Run: headless pygame with SDL's dummy video driver; simulated clock (each Clock.tick advances the game by its frame time, no real sleeping); random seed 0; keys injected as events and as key.get_pressed() state; mouse plan: one left click at the window centre at the start of phase 2, then a move to the lower-right quarter at the start of phase 3.
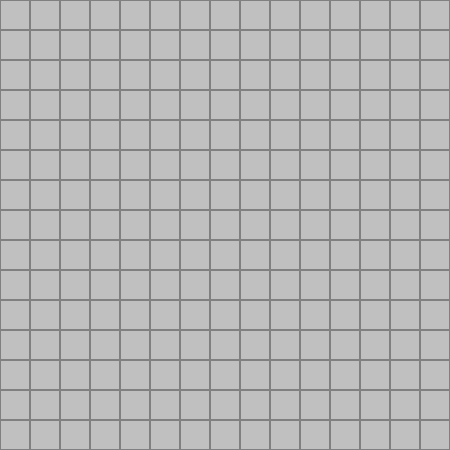
Frame 1 of 4 · flips 1–60 · no input
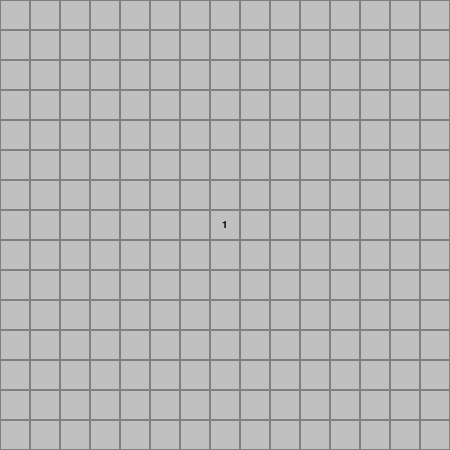
Frame 2 of 4 · flips 61–180 · clicked the window centre · tapped SPACE, RETURN · held RIGHT (→), D
Frame 3 of 4 · flips 181–300 · moved the mouse to the lower-right quarter · held DOWN (↓), S · screen unchanged from frame 2, image omitted
Frame 4 of 4 · flips 301–420 · held LEFT (←), A, UP (↑), W · screen unchanged from frame 3, image omitted

The pygame program that drew these frames:

class Cell:
    def __init__(self):
        self.is_mine = False
        self.is_open = False
        self.is_flagged = False
        self.adjacent_mines = 0


import random


# Класс Cell, который мы написали выше, должен быть здесь...

class GameBoard:
    def __init__(self, width, height, mines_count):
        self.width = width
        self.height = height
        self.mines_count = mines_count

        self.board = [[Cell() for _ in range(width)] for _ in range(height)]

        # Добавляем эти две строки:
        self._place_mines()
        self._calculate_adjacent_mines()
        self.game_over = False

    def _place_mines(self):
        # Создаем список всех возможных координат (строка, столбец)
        all_coords = [(r, c) for r in range(self.height) for c in range(self.width)]

        # Выбираем из списка случайные уникальные координаты для мин
        mine_coords = random.sample(all_coords, self.mines_count)

        # В ячейках по этим координатам ставим мины
        for r, c in mine_coords:
            self.board[r][c].is_mine = True

    def _calculate_adjacent_mines(self):
        # Проходим по каждой ячейке поля
        for r in range(self.height):
            for c in range(self.width):
                # Если в ячейке уже есть мина, считать ничего не нужно
                if self.board[r][c].is_mine:
                    continue

                mine_count = 0
                # Проверяем всех 8 соседей
                for dr in [-1, 0, 1]:  # Смещение по строке
                    for dc in [-1, 0, 1]:  # Смещение по столбцу
                        # Пропускаем саму текущую ячейку
                        if dr == 0 and dc == 0:
                            continue

                        # Вычисляем координаты соседа
                        nr, nc = r + dr, c + dc

                        # ВАЖНО: Проверяем, что сосед не вышел за границы поля
                        if 0 <= nr < self.height and 0 <= nc < self.width:
                            if self.board[nr][nc].is_mine:
                                mine_count += 1

                # Записываем результат в ячейку
                self.board[r][c].adjacent_mines = mine_count

    def open_cell(self, r, c):
        # Получаем ячейку, по которой кликнули
        cell = self.board[r][c]

        # Нельзя открыть уже открытую ячейку или ячейку с флагом
        if cell.is_open or cell.is_flagged:
            return

        cell.is_open = True

        # Если это была мина - игра окончена
        if cell.is_mine:
            self.game_over = True
            return  # Сразу выходим

        # Магия "Сапёра": если ячейка пустая, открываем соседей
        if cell.adjacent_mines == 0 and not cell.is_mine:
            # Проходим по всем 8 соседям
            for dr in [-1, 0, 1]:
                for dc in [-1, 0, 1]:
                    if dr == 0 and dc == 0:
                        continue

                    nr, nc = r + dr, c + dc

                    # Убеждаемся, что сосед в пределах поля
                    if 0 <= nr < self.height and 0 <= nc < self.width:
                        # И рекурсивно вызываем эту же функцию для соседа!
                        self.open_cell(nr, nc)

    def toggle_flag(self, r, c):
        cell = self.board[r][c]
        # Флаг можно ставить только на закрытые ячейки
        if not cell.is_open:
            cell.is_flagged = not cell.is_flagged


import pygame

# --- Константы ---
# Размеры поля в ячейках
BOARD_WIDTH = 15
BOARD_HEIGHT = 15
MINES_COUNT = 2

# Размер одной ячейки в пикселях
CELL_SIZE = 30

# Рассчитываем размер окна в пикселях
SCREEN_WIDTH = BOARD_WIDTH * CELL_SIZE
SCREEN_HEIGHT = BOARD_HEIGHT * CELL_SIZE

# Цвета (в формате RGB)
BG_COLOR = (192, 192, 192)  # Серый
LINE_COLOR = (128, 128, 128)  # Темно-серый

# --- Инициализация Pygame и создание окна ---
pygame.init()
screen = pygame.display.set_mode((SCREEN_WIDTH, SCREEN_HEIGHT))
pygame.display.set_caption("Сапёр")
# Добавляем создание шрифта
font = pygame.font.SysFont('Arial', CELL_SIZE // 2)


def draw_board(board_obj):
    screen.fill(BG_COLOR)

    for r in range(board_obj.height):
        for c in range(board_obj.width):
            cell = board_obj.board[r][c]
            x = c * CELL_SIZE
            y = r * CELL_SIZE
            rect = pygame.Rect(x, y, CELL_SIZE, CELL_SIZE)

            # Рисуем контур ячейки
            pygame.draw.rect(screen, LINE_COLOR, rect, 1)

            # Если ячейка открыта
            if cell.is_open:
                if cell.is_mine:
                    # Рисуем мину (красный круг)
                    pygame.draw.circle(screen, (255, 0, 0), rect.center, CELL_SIZE // 3)
                elif cell.adjacent_mines > 0:
                    # Рисуем цифру
                    text = font.render(str(cell.adjacent_mines), True, (0, 0, 0))
                    text_rect = text.get_rect(center=rect.center)
                    screen.blit(text, text_rect)
            # Если стоит флаг
            elif cell.is_flagged:
                # Рисуем флаг (желтый треугольник)
                pygame.draw.polygon(screen, (255, 255, 0),
                                    [(rect.left + 5, rect.top + 5),
                                     (rect.right - 5, rect.centery),
                                     (rect.left + 5, rect.bottom - 5)])


# --- Создание игрового поля ---
game_board = GameBoard(BOARD_WIDTH, BOARD_HEIGHT, MINES_COUNT)

# --- Главный игровой цикл ---
running = True
i = 0
clock = pygame.time.Clock()
while running:
    # 1. Обработка событий
    for event in pygame.event.get():
        # Если пользователь нажал на "крестик"
        if event.type == pygame.QUIT:
            running = False

        # ДОБАВЛЯЕМ ЭТОТ БЛОК:
        # Если произошло событие "кнопка мыши нажата"
        if event.type == pygame.MOUSEBUTTONDOWN and not game_board.game_over:
            # Получаем координаты клика в пикселях
            mouse_x, mouse_y = pygame.mouse.get_pos()

            # Превращаем пиксели в координаты ячейки
            clicked_col = mouse_x // CELL_SIZE
            clicked_row = mouse_y // CELL_SIZE

            # Если левая кнопка мыши
            if event.button == 1:
                game_board.open_cell(clicked_row, clicked_col)

            # Если правая кнопка мыши
            elif event.button == 3:
                game_board.toggle_flag(clicked_row, clicked_col)

    # 2. Отрисовка
    draw_board(game_board)

    keys = pygame.key.get_pressed()
    if keys[pygame.K_i]:
            i = i + 1
            print(f"Инфо:{i}")

    # Если игра окончена, показываем сообщение
    if game_board.game_over:
        # Полупрозрачный черный фон
        overlay = pygame.Surface((SCREEN_WIDTH, SCREEN_HEIGHT), pygame.SRCALPHA)
        overlay.fill((0, 0, 0, 128))
        screen.blit(overlay, (0, 0))

        # Текст
        text = font.render("Вы проиграли!", True, (255, 255, 255))
        text_rect = text.get_rect(center=(SCREEN_WIDTH // 2, SCREEN_HEIGHT // 2))
        screen.blit(text, text_rect)

    # 3. Обновление экрана
    pygame.display.flip()

    # limits FPS to 24
    # dt is delta time in seconds since last frame, used for framerate-
    # independent physics.
    dt = clock.tick(24) / 1000

# Корректное завершение работы
pygame.quit()
